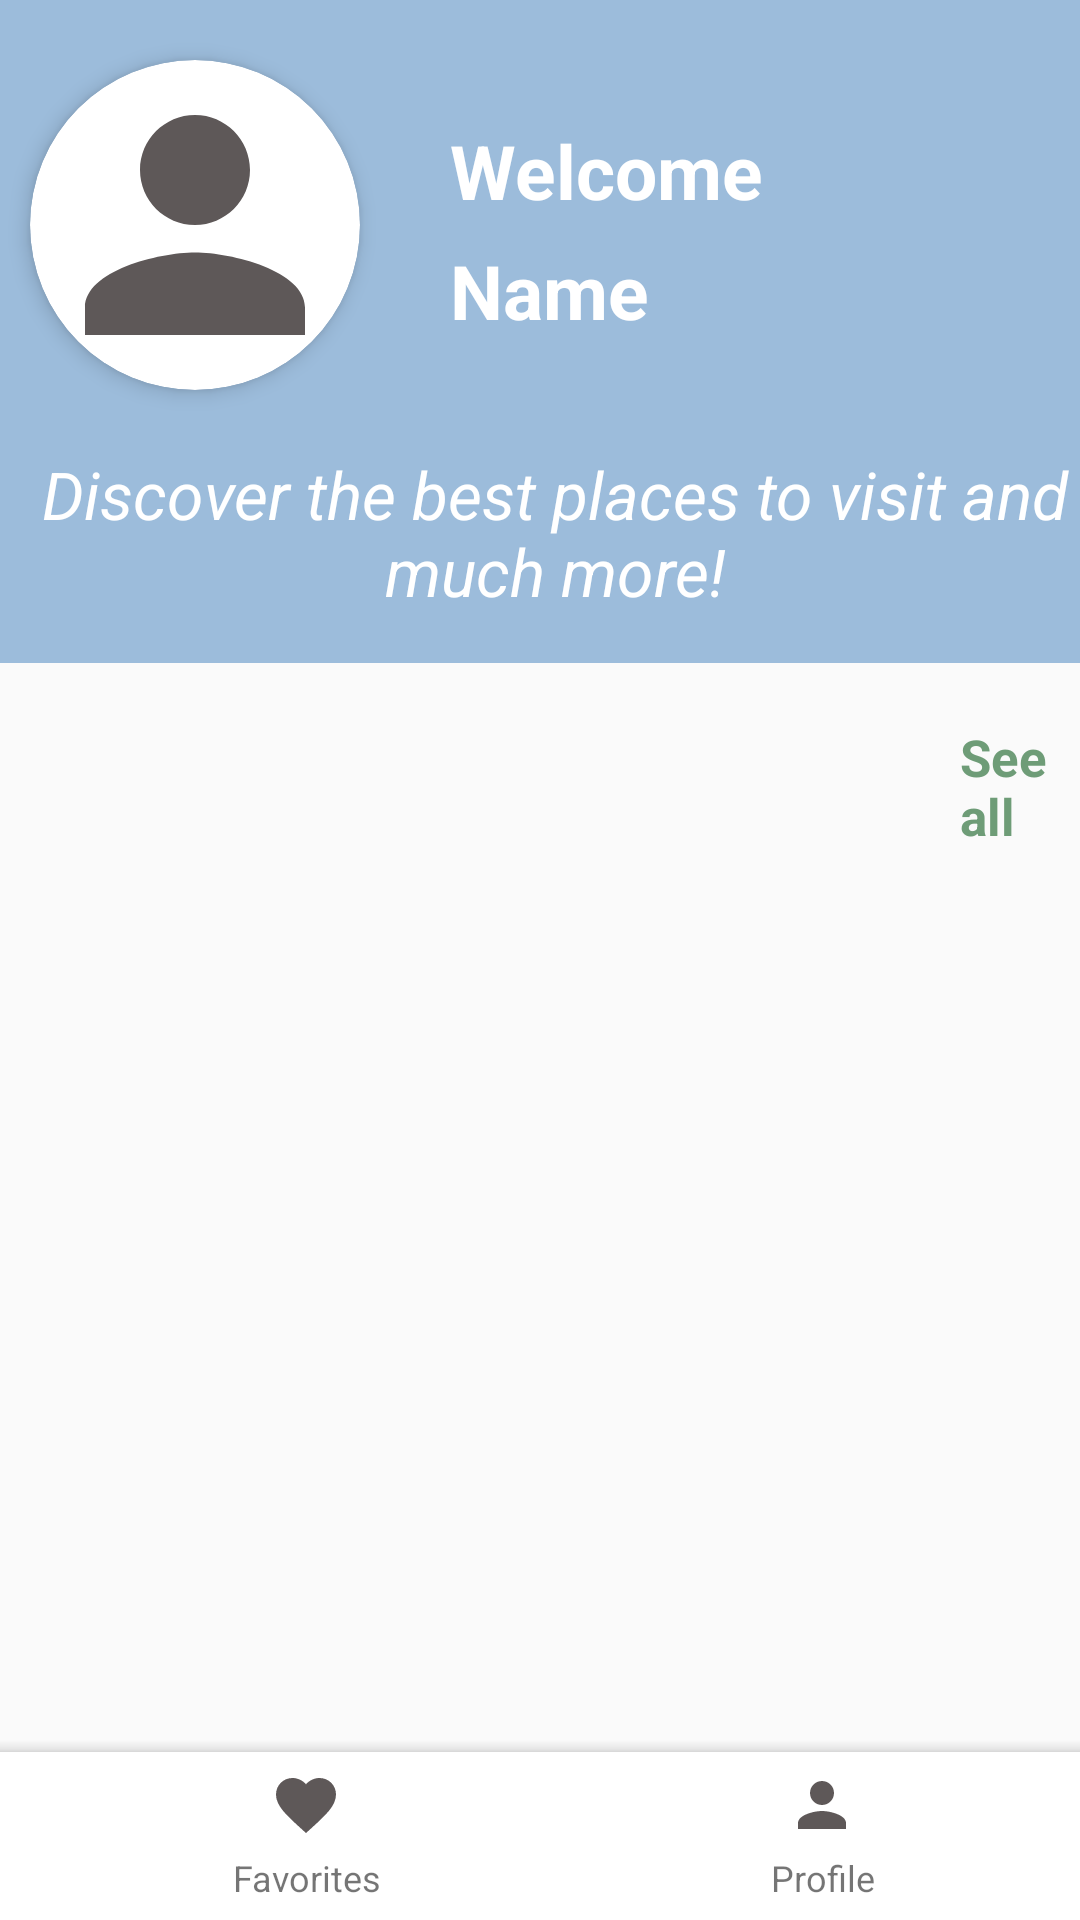

Reconstruct the res/layout file that produces this screen, plus the resources it refers to.
<!-- AndroidManifest.xml: application theme Theme.Licenta2024 -->
<!-- res/layout/activity_new_main.xml -->
<?xml version="1.0" encoding="utf-8"?>
<androidx.constraintlayout.widget.ConstraintLayout xmlns:android="http://schemas.android.com/apk/res/android"
    xmlns:app="http://schemas.android.com/apk/res-auto"
    xmlns:tools="http://schemas.android.com/tools"
    android:layout_width="match_parent"
    android:layout_height="match_parent"
    tools:context=".NewMainActivity">

    <ScrollView
        android:layout_width="match_parent"
        android:layout_height="match_parent">
        <LinearLayout
            android:layout_width="match_parent"
            android:layout_height="wrap_content"
            android:orientation="vertical">

            <FrameLayout
                android:layout_width="match_parent"
                android:layout_height="wrap_content">

                <ImageView
                    android:id="@+id/imageView"
                    android:layout_width="match_parent"
                    android:layout_height="221dp"
                    android:scaleType="fitXY"
                    app:layout_constraintEnd_toEndOf="parent"
                    app:layout_constraintStart_toStartOf="parent"
                    app:layout_constraintTop_toTopOf="parent"
                    app:srcCompat="@drawable/backgroundcolor" />

                <androidx.cardview.widget.CardView
                    android:layout_width="110dp"
                    android:layout_height="110dp"
                    android:layout_marginStart="10dp"
                    android:layout_marginTop="20dp"
                    app:cardCornerRadius="55dp"
                    android:layout_gravity="top|start"
                    app:cardElevation="4dp">

                    <ImageView
                        android:id="@+id/userPicture"
                        android:layout_width="match_parent"
                        android:layout_height="match_parent"
                        android:scaleType="centerCrop"
                        android:src="@drawable/baseline_person_24" />
                </androidx.cardview.widget.CardView>

                <TextView
                    android:id="@+id/hello"
                    android:layout_width="wrap_content"
                    android:layout_height="wrap_content"
                    android:layout_marginStart="150dp"
                    android:layout_marginTop="40dp"
                    android:text="@string/Welcome"
                    android:textSize="25sp"
                    android:textStyle="bold"
                    android:textColor="@color/white"
                    android:layout_gravity="top|start" />

                <TextView
                    android:id="@+id/nameUser"
                    android:layout_width="wrap_content"
                    android:layout_height="wrap_content"
                    android:layout_marginStart="150dp"
                    android:layout_marginTop="80dp"
                    android:text="@string/name"
                    android:textColor="@color/white"
                    android:textSize="25sp"
                    android:textStyle="bold"
                    android:layout_gravity="top|start" />

                <TextView
                    android:id="@+id/text1"
                    android:layout_width="wrap_content"
                    android:layout_height="wrap_content"
                    android:layout_marginStart="10dp"
                    android:layout_marginTop="150dp"
                    android:text="@string/text1"
                    android:textColor="@color/white"
                    android:textSize="22sp"
                    android:textStyle="italic"
                    android:textAlignment="center"
                    android:layout_gravity="top|start" />
            </FrameLayout>

            <TextView
                android:id="@+id/seeAll"
                android:layout_width="wrap_content"
                android:layout_height="wrap_content"
                android:layout_marginStart="320dp"
                android:layout_marginTop="20dp"
                android:text="@string/all"
                android:textSize="17sp"
                android:textStyle="bold"
                android:textColor="@color/darkgreen" />

            <androidx.recyclerview.widget.RecyclerView
                android:id="@+id/recyclerView"
                android:layout_width="match_parent"
                android:layout_height="wrap_content"
                android:layout_marginStart="20dp"
                android:layout_marginTop="20dp"
                android:layout_marginEnd="20dp"
                android:layout_marginBottom="20dp"
                android:scrollbars="vertical" />

        </LinearLayout>
    </ScrollView>

    <androidx.coordinatorlayout.widget.CoordinatorLayout
        android:layout_width="match_parent"
        android:layout_height="65dp"
        app:layout_constraintBottom_toBottomOf="parent"
        app:layout_constraintEnd_toEndOf="parent"
        app:layout_constraintStart_toStartOf="parent">

        <com.google.android.material.bottomappbar.BottomAppBar
            android:layout_width="match_parent"
            android:layout_height="wrap_content"
            android:layout_gravity="bottom"
            android:theme="@style/Theme.MaterialComponents.Light">

            <LinearLayout
                android:layout_width="match_parent"
                android:layout_height="wrap_content">

                <LinearLayout
                    android:id="@+id/layoutFavorites"
                    android:layout_width="0dp"
                    android:layout_height="match_parent"
                    android:layout_weight="1"
                    android:orientation="vertical">

                    <ImageView
                        android:id="@+id/Favorites"
                        android:layout_width="match_parent"
                        android:layout_height="wrap_content"
                        android:layout_weight="1"
                        app:srcCompat="@drawable/baseline_favorite_24_gray" />

                    <TextView
                        android:id="@+id/textFavorites"
                        android:layout_width="match_parent"
                        android:layout_height="wrap_content"
                        android:layout_marginTop="4dp"
                        android:text="Favorites"
                        android:textAlignment="center"
                        android:textSize="12sp" />
                </LinearLayout>

                <LinearLayout
                    android:id="@+id/layoutProfile"
                    android:layout_width="0dp"
                    android:layout_height="match_parent"
                    android:layout_weight="1"
                    android:orientation="vertical">

                    <ImageView
                        android:id="@+id/profile"
                        android:layout_width="match_parent"
                        android:layout_height="0dp"
                        android:layout_weight="1"
                        app:srcCompat="@drawable/baseline_person_24" />

                    <TextView
                        android:id="@+id/textProfile"
                        android:layout_width="match_parent"
                        android:layout_height="wrap_content"
                        android:layout_marginTop="4dp"
                        android:text="Profile"
                        android:textAlignment="center"
                        android:textSize="12sp" />
                </LinearLayout>
            </LinearLayout>
        </com.google.android.material.bottomappbar.BottomAppBar>

    </androidx.coordinatorlayout.widget.CoordinatorLayout>
</androidx.constraintlayout.widget.ConstraintLayout>
<!-- resources referenced by this layout -->
<resources>
  <color name="darkgreen">#6e9c77</color>
  <color name="white">#FFFFFFFF</color>
  <!-- drawable backgroundcolor: png bitmap (drawable, 4063 bytes) -->
  <!-- drawable baseline_favorite_24_gray (drawable) -->
  <vector android:height="24dp" android:tint="#5E5858"
      android:viewportHeight="24" android:viewportWidth="24"
      android:width="24dp" xmlns:android="http://schemas.android.com/apk/res/android">
      <path android:fillColor="@android:color/white" android:pathData="M12,21.35l-1.45,-1.32C5.4,15.36 2,12.28 2,8.5 2,5.42 4.42,3 7.5,3c1.74,0 3.41,0.81 4.5,2.09C13.09,3.81 14.76,3 16.5,3 19.58,3 22,5.42 22,8.5c0,3.78 -3.4,6.86 -8.55,11.54L12,21.35z"/>
  </vector>
  <!-- drawable baseline_person_24 (drawable) -->
  <vector android:height="24dp" android:tint="#5E5858"
      android:viewportHeight="24" android:viewportWidth="24"
      android:width="24dp" xmlns:android="http://schemas.android.com/apk/res/android">
      <path android:fillColor="@android:color/white" android:pathData="M12,12c2.21,0 4,-1.79 4,-4s-1.79,-4 -4,-4 -4,1.79 -4,4 1.79,4 4,4zM12,14c-2.67,0 -8,1.34 -8,4v2h16v-2c0,-2.66 -5.33,-4 -8,-4z"/>
  </vector>
  <string name="Welcome">Welcome</string>
  <string name="all">See all</string>
  <string name="name">Name</string>
  <string name="text1">Discover the best places to visit and much more!</string>
  <style name="Theme.Licenta2024" parent="Base.Theme.Licenta2024" />
  <style name="Base.Theme.Licenta2024" parent="Theme.AppCompat.Light.NoActionBar">
          
          
      </style>
</resources>
